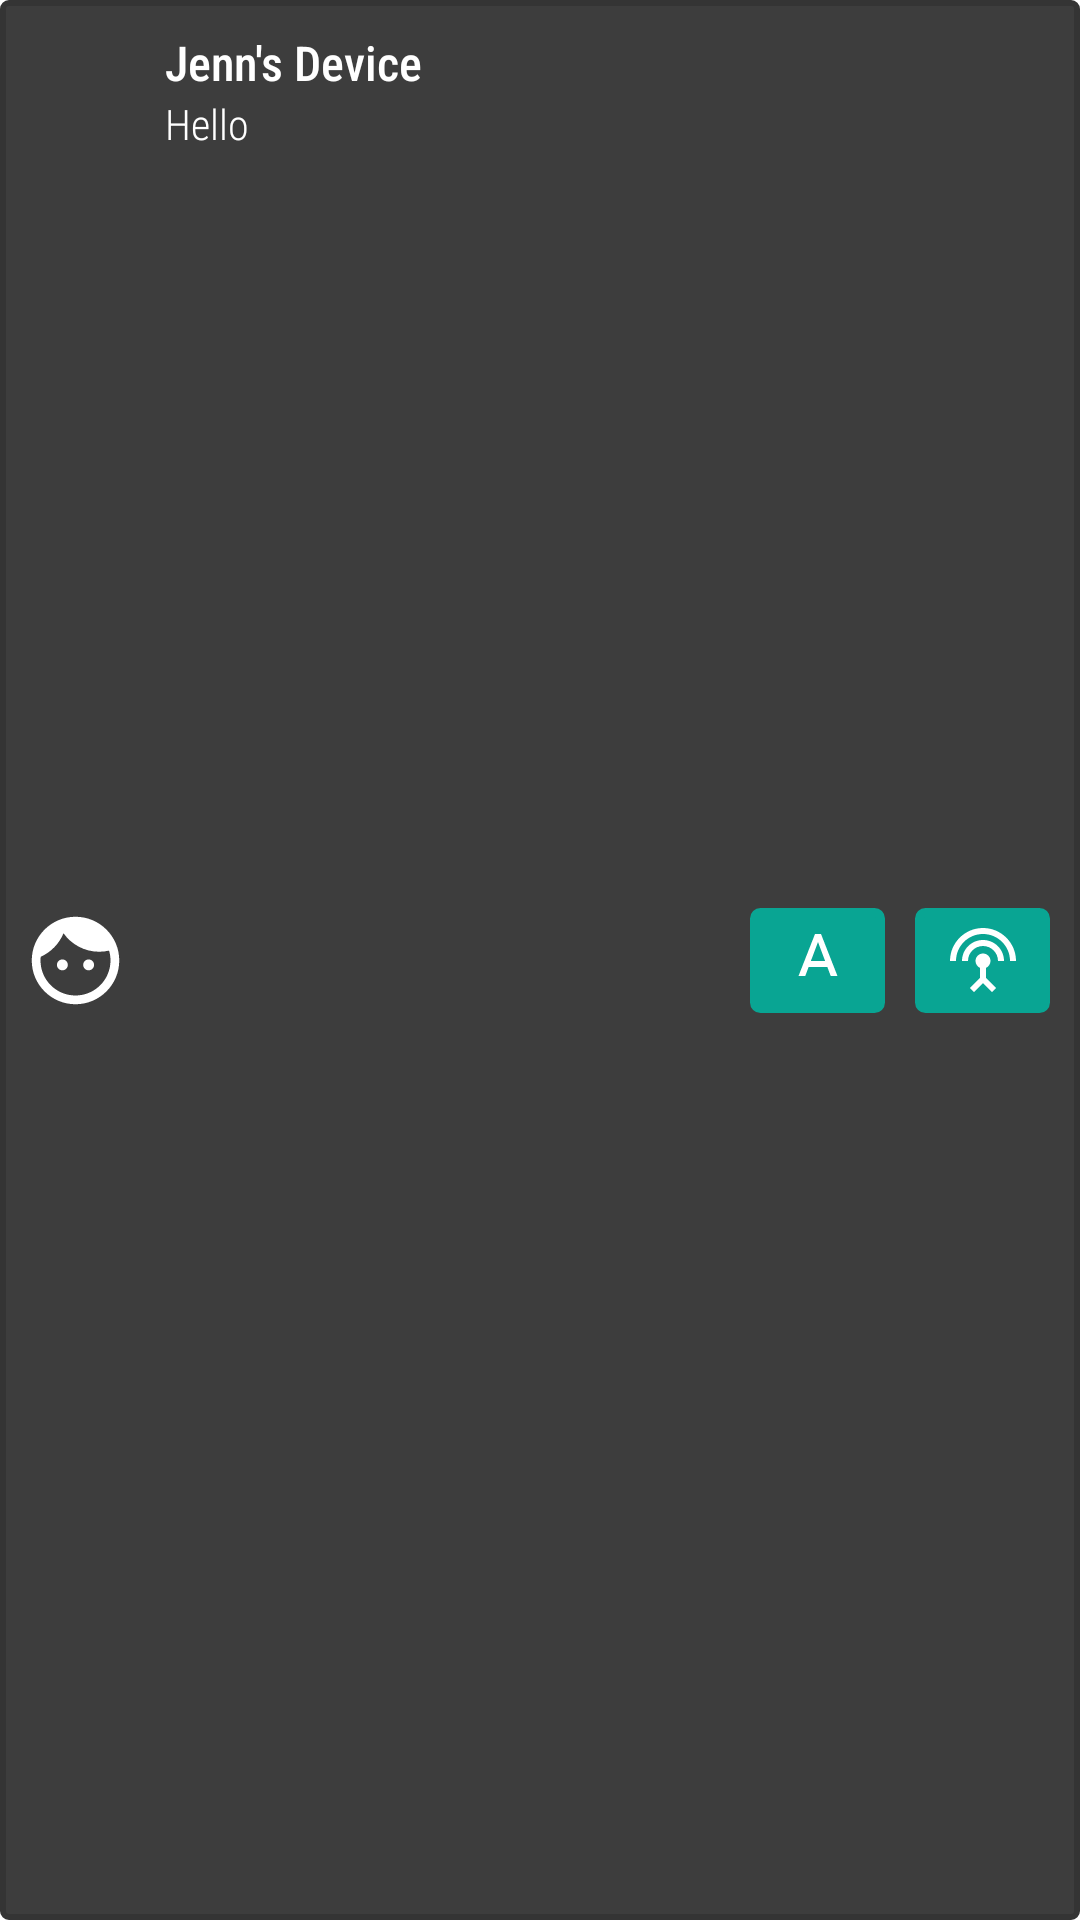

Produce the Android XML layout that renders to this screen, including the resource entries it uses.
<!-- AndroidManifest.xml: application theme TestTheme -->
<!-- res/layout/connect_pair_list.xml -->
<?xml version="1.0" encoding="utf-8"?>
<android.support.constraint.ConstraintLayout xmlns:android="http://schemas.android.com/apk/res/android"
    xmlns:app="http://schemas.android.com/apk/res-auto"
    xmlns:tools="http://schemas.android.com/tools"
    android:layout_width="match_parent"
    android:layout_height="wrap_content"
    android:background="@drawable/bg">


    <ImageButton
        android:id="@+id/connect_pair_list_face"
        android:layout_width="40dp"
        android:layout_height="40dp"
        android:layout_marginStart="5dp"
        android:layout_marginTop="10dp"
        android:layout_marginBottom="10dp"
        android:background="@color/backgroundLight"
        app:layout_constraintBottom_toBottomOf="parent"
        app:layout_constraintStart_toStartOf="parent"
        app:layout_constraintTop_toTopOf="parent"
        app:srcCompat="@drawable/ic_baseline_face_35" />

    <TextView
        android:id="@+id/connect_pair_list_name"
        android:layout_width="wrap_content"
        android:layout_height="wrap_content"
        android:layout_marginStart="10dp"
        android:layout_marginTop="10dp"
        android:fontFamily="sans-serif-condensed-medium"
        android:text="Jenn's Device"
        android:textAlignment="viewStart"
        android:textSize="16dp"
        app:layout_constraintBottom_toTopOf="@+id/connect_pair_list_address"
        app:layout_constraintStart_toEndOf="@+id/connect_pair_list_face"
        app:layout_constraintTop_toTopOf="parent" />

    <TextView
        android:id="@+id/connect_pair_list_address"
        android:layout_width="wrap_content"
        android:layout_height="wrap_content"
        android:layout_marginStart="10dp"
        android:fontFamily="sans-serif-condensed-light"
        android:text="Hello"
        app:layout_constraintStart_toEndOf="@+id/connect_pair_list_face"
        app:layout_constraintTop_toBottomOf="@+id/connect_pair_list_name" />

    <ImageButton
        android:id="@+id/connect_pair_list_connect"
        android:layout_width="45dp"
        android:layout_height="35dp"
        android:layout_marginTop="15dp"
        android:layout_marginEnd="10dp"
        android:layout_marginBottom="15dp"
        android:background="@drawable/image_border"
        android:textStyle="bold"
        app:layout_constraintBottom_toBottomOf="parent"
        app:layout_constraintEnd_toEndOf="parent"
        app:layout_constraintTop_toTopOf="parent"
        app:srcCompat="@drawable/ic_connecting" />

    <ImageButton
        android:id="@+id/connect_pair_list_rename"

        android:layout_width="45dp"
        android:layout_height="35dp"
        android:layout_marginTop="15dp"
        android:layout_marginEnd="65dp"
        android:layout_marginBottom="15dp"
        android:background="@drawable/image_border"
        app:layout_constraintBottom_toBottomOf="parent"
        app:layout_constraintEnd_toEndOf="parent"
        app:layout_constraintTop_toTopOf="parent"
        app:srcCompat="@drawable/ic_edit_text" />

    
        
        
        
        
        
        
        
        
        
</android.support.constraint.ConstraintLayout>
<!-- resources referenced by this layout -->
<resources>
  <!-- drawable bg (drawable) -->
  <?xml version="1.0" encoding="utf-8"?>
  <shape xmlns:android="http://schemas.android.com/apk/res/android">
      <solid android:color="#3d3d3d"/>
      <stroke android:width="2dp" android:color="#343434" />
      <corners android:radius="2dp"/>
      <padding android:left="0dp" android:top="0dp" android:right="0dp" android:bottom="0dp" />
  </shape>
  <!-- drawable ic_baseline_face_35 (drawable) -->
  <vector android:height="35dp" android:viewportHeight="24"
      android:viewportWidth="24" android:width="35dp" xmlns:android="http://schemas.android.com/apk/res/android">
      <path android:fillColor="#FFFFFF" android:pathData="M9,11.75c-0.69,0 -1.25,0.56 -1.25,1.25s0.56,1.25 1.25,1.25 1.25,-0.56 1.25,-1.25 -0.56,-1.25 -1.25,-1.25zM15,11.75c-0.69,0 -1.25,0.56 -1.25,1.25s0.56,1.25 1.25,1.25 1.25,-0.56 1.25,-1.25 -0.56,-1.25 -1.25,-1.25zM12,2C6.48,2 2,6.48 2,12s4.48,10 10,10 10,-4.48 10,-10S17.52,2 12,2zM12,20c-4.41,0 -8,-3.59 -8,-8 0,-0.29 0.02,-0.58 0.05,-0.86 2.36,-1.05 4.23,-2.98 5.21,-5.37C11.07,8.33 14.05,10 17.42,10c0.78,0 1.53,-0.09 2.25,-0.26 0.21,0.71 0.33,1.47 0.33,2.26 0,4.41 -3.59,8 -8,8z"/>
  </vector>
  <!-- drawable ic_connecting (drawable) -->
  <vector xmlns:android="http://schemas.android.com/apk/res/android"
      android:width="24dp"
      android:height="24dp"
      android:viewportWidth="24"
      android:viewportHeight="24">
    <path
        android:fillColor="#FFFFFF"
        android:pathData="M12,5c-3.87,0 -7,3.13 -7,7h2c0,-2.76 2.24,-5 5,-5s5,2.24 5,5h2c0,-3.87 -3.13,-7 -7,-7zM13,14.29c0.88,-0.39 1.5,-1.26 1.5,-2.29 0,-1.38 -1.12,-2.5 -2.5,-2.5S9.5,10.62 9.5,12c0,1.02 0.62,1.9 1.5,2.29v3.3L7.59,21 9,22.41l3,-3 3,3L16.41,21 13,17.59v-3.3zM12,1C5.93,1 1,5.93 1,12h2c0,-4.97 4.03,-9 9,-9s9,4.03 9,9h2c0,-6.07 -4.93,-11 -11,-11z"/>
  </vector>
  <!-- drawable ic_edit_text (drawable) -->
  <vector xmlns:android="http://schemas.android.com/apk/res/android"
      android:width="24dp"
      android:height="24dp"
      android:viewportWidth="24"
      android:viewportHeight="24">
  
    <path
        android:fillColor="#FFFFFF"
        android:pathData="M11,3L5.5,17h2.25l1.12,-3h6.25l1.12,3h2.25L13,3h-2zM9.62,12L12,5.67 14.38,12L9.62,12z"/>
  </vector>
  <!-- drawable image_border (drawable) -->
  <?xml version="1.0" encoding="utf-8"?>
  <shape xmlns:android="http://schemas.android.com/apk/res/android">
      <solid android:color="#09a593"/>
      <stroke android:width="3dp" android:color="#09a593" />
      <corners android:radius="2dp"/>
      <padding android:left="0dp" android:top="0dp" android:right="0dp" android:bottom="0dp" />
  </shape>
  <style name="TestTheme" parent="Theme.AppCompat.Light.NoActionBar">
          
          <item name="android:textColor">@color/colorPrimaryDark</item>
          <item name="android:windowBackground">@color/darkGrey</item>
      </style>
  <color name="colorPrimaryDark">#00574B</color>
  <color name="darkGrey">#1f1f1f</color>
</resources>
